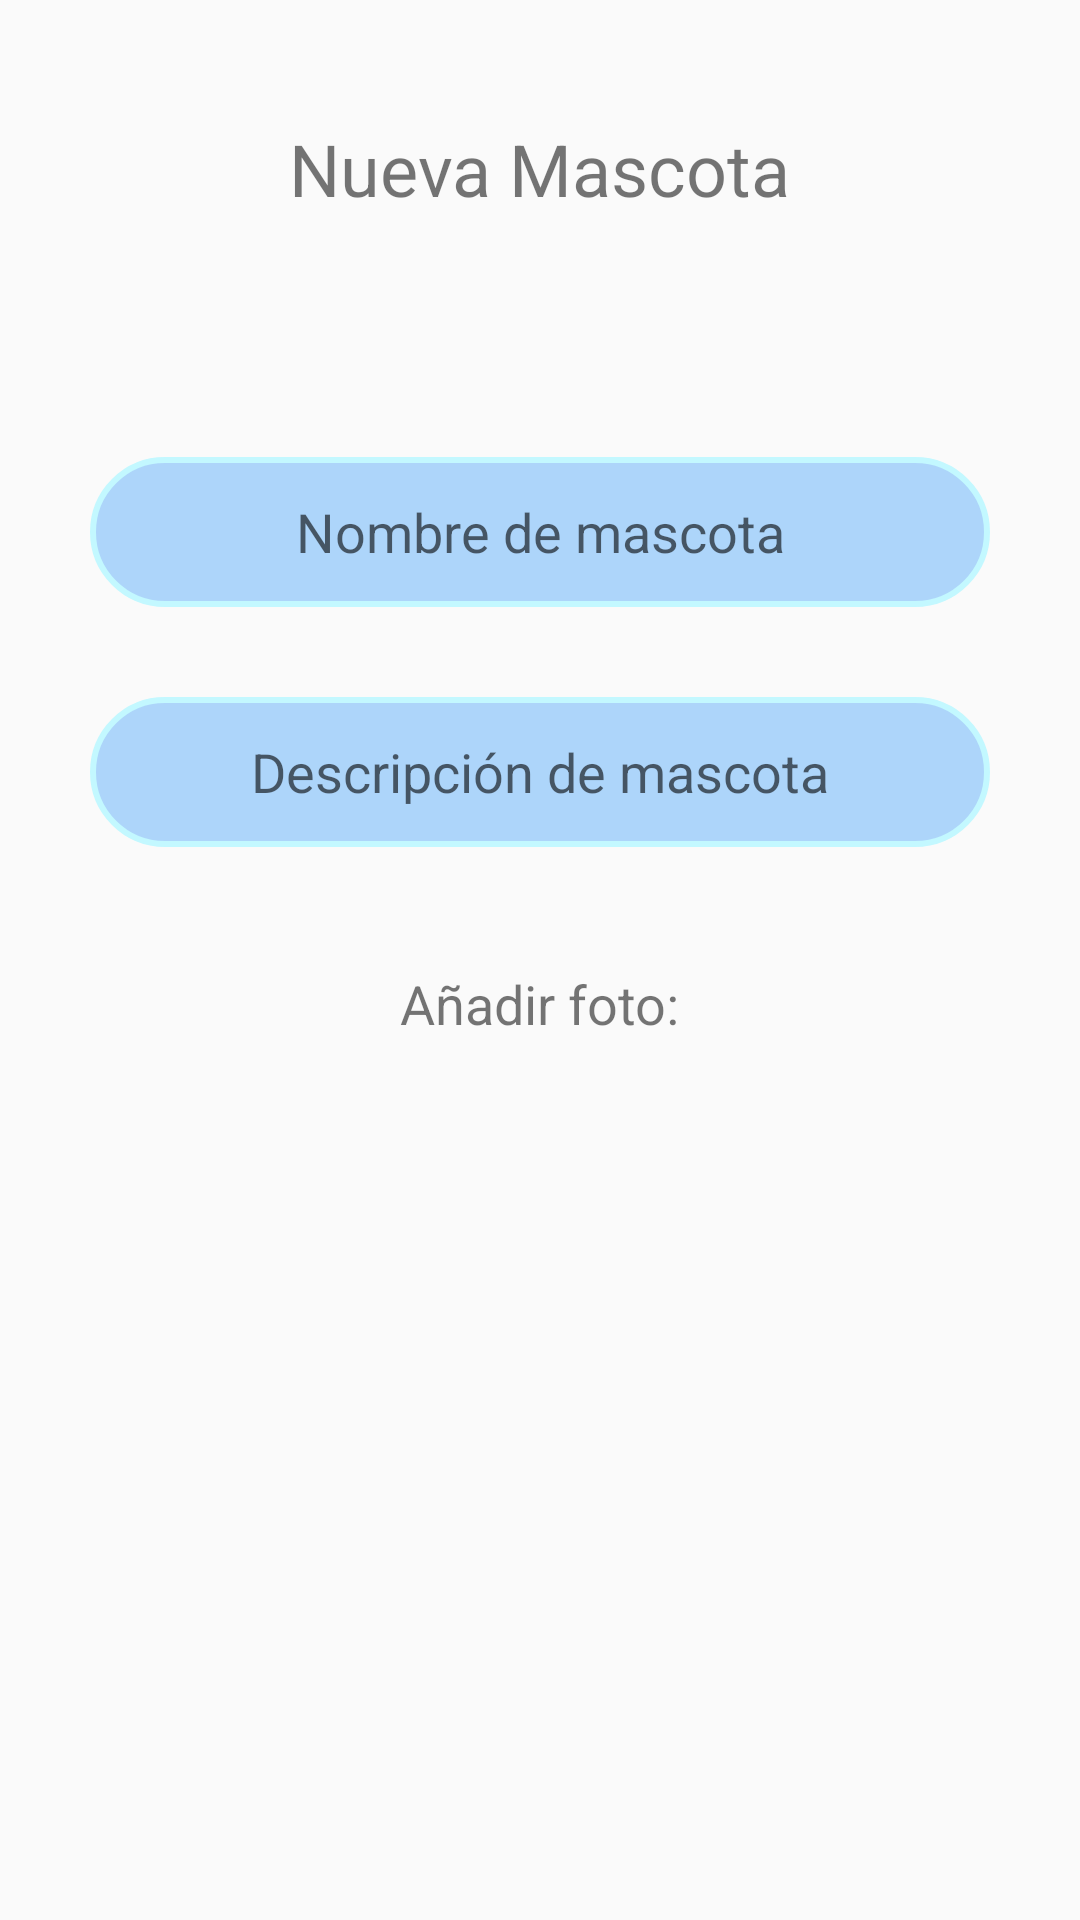

Layout XML and referenced resources for this Android screen:
<!-- AndroidManifest.xml: application theme AppTheme -->
<!-- res/layout/activity_add_pet.xml -->
<?xml version="1.0" encoding="utf-8"?>
<androidx.constraintlayout.widget.ConstraintLayout xmlns:android="http://schemas.android.com/apk/res/android"
    xmlns:app="http://schemas.android.com/apk/res-auto"
    xmlns:tools="http://schemas.android.com/tools"
    android:layout_width="match_parent"
    android:layout_height="wrap_content"
    tools:context=".AddPetActivity">

    <EditText
        android:id="@+id/txtMascotaNombre"
        android:layout_width="0dp"
        android:layout_height="50dp"
        android:layout_marginStart="30dp"
        android:layout_marginTop="80dp"
        android:layout_marginEnd="30dp"
        android:autofillHints="@string/txtMascotanombre"
        android:background="@drawable/input_rounded"
        android:ems="10"
        android:hint="@string/txtMascotanombre"
        android:inputType="textPersonName"
        android:textAlignment="center"
        app:layout_constraintEnd_toEndOf="parent"
        app:layout_constraintStart_toStartOf="parent"
        app:layout_constraintTop_toBottomOf="@+id/textView3" />

    <EditText
        android:id="@+id/txtMascotaDetalle"
        android:layout_width="0dp"
        android:layout_height="50dp"
        android:layout_marginStart="30dp"
        android:layout_marginTop="30dp"
        android:layout_marginEnd="30dp"
        android:autofillHints="@string/txtMascotaDetalle"
        android:background="@drawable/input_rounded"
        android:ems="10"
        android:hint="@string/txtMascotaDetalle"
        android:inputType="textPersonName"
        android:textAlignment="center"
        app:layout_constraintEnd_toEndOf="parent"
        app:layout_constraintStart_toStartOf="parent"
        app:layout_constraintTop_toBottomOf="@+id/txtMascotaNombre" />

    <ImageView
        android:id="@+id/imgMascotaNuevo"
        android:layout_width="200dp"
        android:layout_height="200dp"
        android:layout_marginStart="30dp"
        android:layout_marginTop="100dp"
        android:layout_marginEnd="30dp"
        android:layout_marginBottom="40dp"
        android:contentDescription="@string/imgMascotaNuevo"
        app:layout_constraintBottom_toBottomOf="parent"
        app:layout_constraintEnd_toEndOf="parent"
        app:layout_constraintStart_toStartOf="parent"
        app:layout_constraintTop_toBottomOf="@+id/txtMascotaDetalle"
        app:srcCompat="@drawable/placeholder" />

    <TextView
        android:id="@+id/textView3"
        android:layout_width="wrap_content"
        android:layout_height="wrap_content"
        android:layout_marginStart="30dp"
        android:layout_marginTop="40dp"
        android:layout_marginEnd="30dp"
        android:text="@string/txtTitleAddPet"
        android:textSize="24sp"
        app:layout_constraintEnd_toEndOf="parent"
        app:layout_constraintStart_toStartOf="parent"
        app:layout_constraintTop_toTopOf="parent" />

    <TextView
        android:id="@+id/txtAddPhoto"
        android:layout_width="wrap_content"
        android:layout_height="wrap_content"
        android:layout_marginStart="30dp"
        android:layout_marginTop="40dp"
        android:layout_marginEnd="30dp"
        android:background="@drawable/txt_view"
        android:clickable="true"
        android:text="@string/txtAddImage"
        android:textSize="18sp"
        app:layout_constraintEnd_toEndOf="parent"
        app:layout_constraintStart_toStartOf="parent"
        app:layout_constraintTop_toBottomOf="@+id/txtMascotaDetalle" />
</androidx.constraintlayout.widget.ConstraintLayout>
<!-- resources referenced by this layout -->
<resources>
  <!-- drawable input_rounded (drawable) -->
  <?xml version="1.0" encoding="utf-8"?>
  <selector xmlns:android="http://schemas.android.com/apk/res/android">
      <item android:state_focused="true" android:drawable="@drawable/input_rounded_focus"></item>
      <item android:state_focused="false" android:drawable="@drawable/input_rounded_nofocus"></item>
  </selector>
  <!-- drawable txt_view (drawable) -->
  <?xml version="1.0" encoding="utf-8"?>
  <selector xmlns:android="http://schemas.android.com/apk/res/android">
      <item android:state_pressed="true" android:drawable="@drawable/txt_view_focus"></item>
      <item android:state_pressed="false" android:drawable="@drawable/txt_view_nofocus"></item>
  </selector>
  <string name="imgMascotaNuevo">Imagen de mascota</string>
  <string name="txtAddImage">Añadir foto:</string>
  <string name="txtMascotaDetalle">Descripción de mascota</string>
  <string name="txtMascotanombre">Nombre de mascota</string>
  <string name="txtTitleAddPet">Nueva Mascota</string>
  <style name="AppTheme" parent="Theme.AppCompat.Light.DarkActionBar">
          
          
          
          <item name="colorPrimary">@color/yellow</item>
          <item name="colorPrimaryDark">@color/blue</item>
          <item name="colorAccent">@color/red</item>
          <item name="titleTextColor">@color/grey</item>
      </style>
  <!-- drawable input_rounded_focus (drawable) -->
  <?xml version="1.0" encoding="utf-8"?>
  <shape xmlns:android="http://schemas.android.com/apk/res/android">
      <corners android:radius="50dp"></corners>
      <stroke android:color="@color/skyblue2" android:width="2dp"></stroke>
      <size android:width="10dp" android:height="10dp"></size>
      <solid android:color="@color/skyblue2"></solid>
  </shape>
  <!-- drawable input_rounded_nofocus (drawable) -->
  <?xml version="1.0" encoding="utf-8"?>
  <shape xmlns:android="http://schemas.android.com/apk/res/android">
      <corners android:radius="50dp"></corners>
      <stroke android:color="@color/skyblue2" android:width="2dp"></stroke>
      <size android:width="10dp" android:height="10dp"></size>
      <solid android:color="@color/skyblue"></solid>
  </shape>
  <!-- drawable txt_view_focus (drawable) -->
  <?xml version="1.0" encoding="utf-8"?>
  <shape xmlns:android="http://schemas.android.com/apk/res/android">
      <solid android:color="@color/skygrey"></solid>
  </shape>
  <color name="yellow">#f9d99a</color>
  <color name="blue">#95b8f6</color>
  <color name="red">#fa5f49</color>
  <color name="grey">#808a8e</color>
  <color name="skyblue2">#c3f8ff</color>
  <color name="skyblue">#add5fa</color>
  <color name="skygrey">#BBC2C5</color>
</resources>
